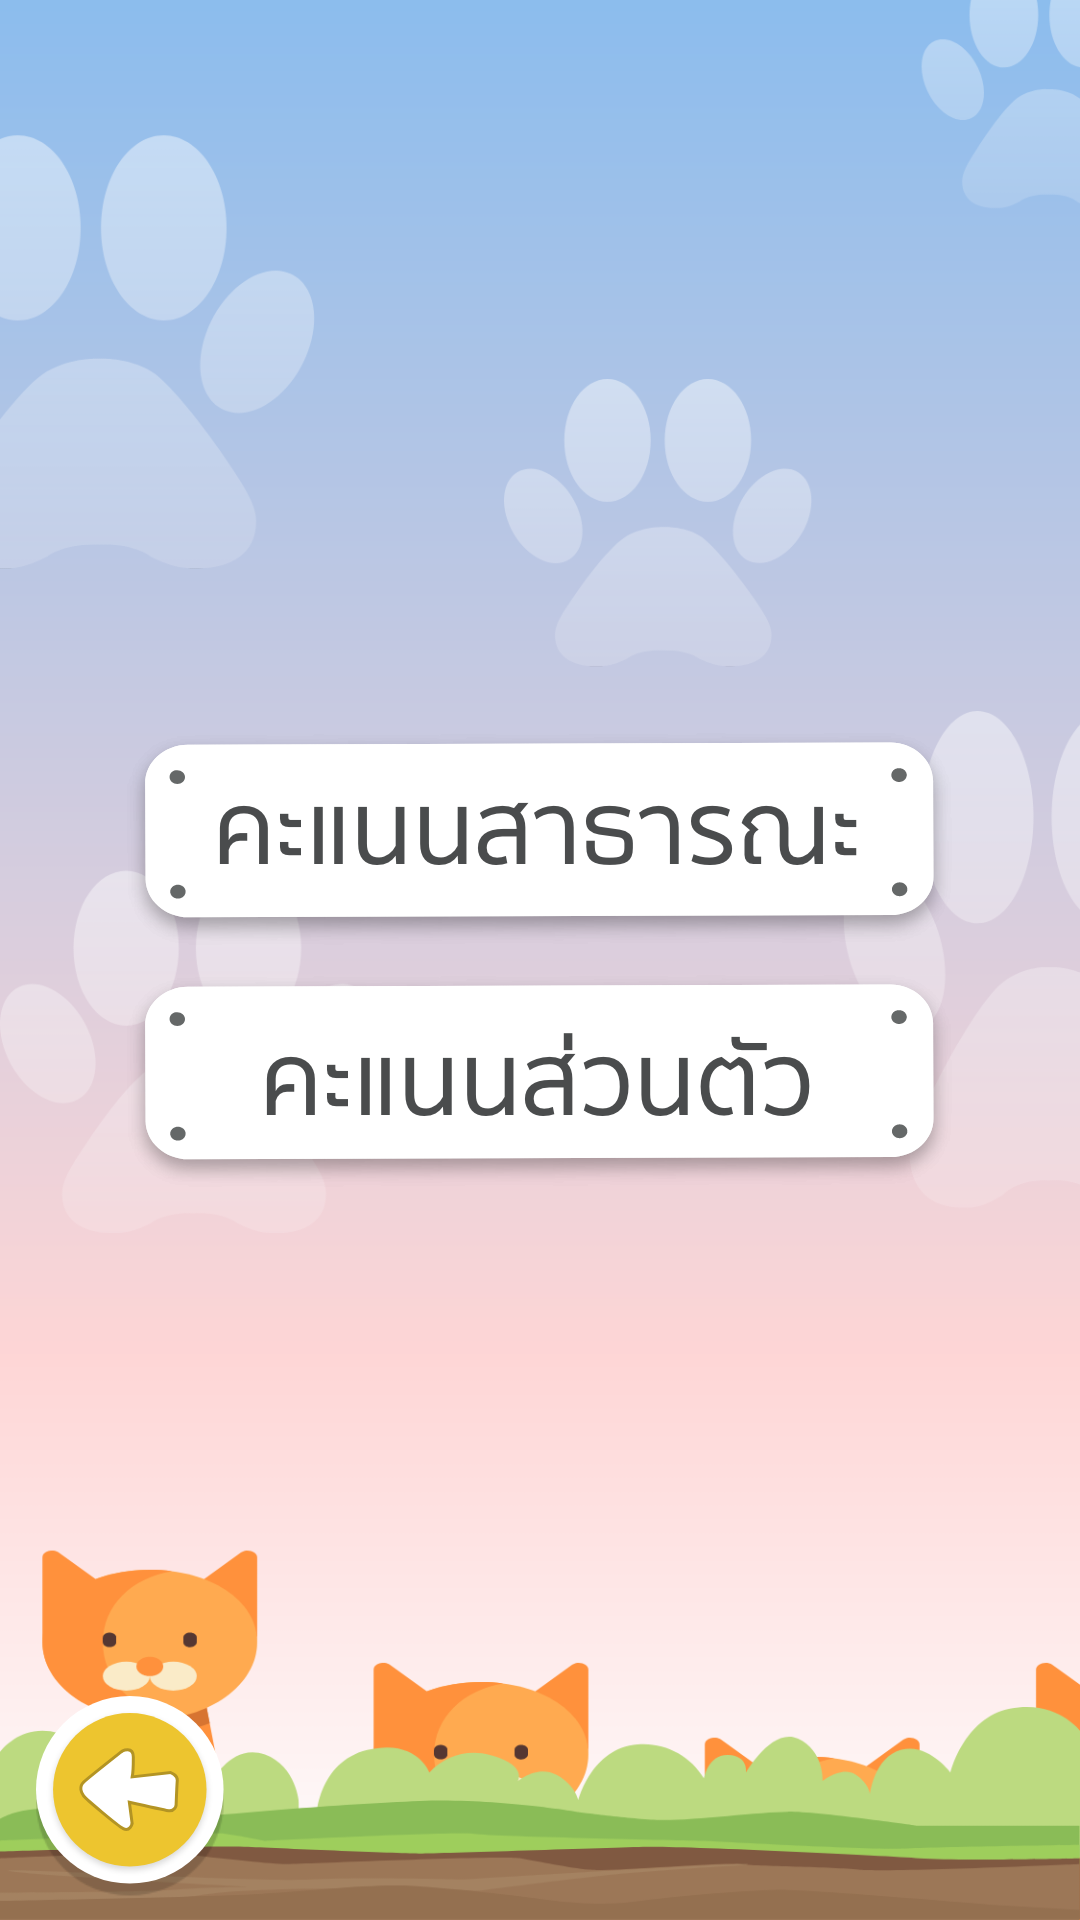

Produce the Android XML layout that renders to this screen, including the resource entries it uses.
<!-- AndroidManifest.xml: application theme AppTheme -->
<!-- res/layout/activity_choose_score.xml -->
<?xml version="1.0" encoding="utf-8"?>
<RelativeLayout xmlns:android="http://schemas.android.com/apk/res/android"
    xmlns:app="http://schemas.android.com/apk/res-auto"
    xmlns:tools="http://schemas.android.com/tools"
    android:layout_width="match_parent"
    android:layout_height="match_parent"
    android:background="@drawable/background"
    tools:context="com.example.pannawatnokket.findmycat.ChooseUserActivity">

    <LinearLayout
        android:layout_width="match_parent"
        android:layout_height="match_parent"
        android:gravity="center"
        android:orientation="vertical">

        <ImageView
            android:id="@+id/globalscore"
            android:layout_width="wrap_content"
            android:layout_height="wrap_content"
            android:layout_gravity="center"
            android:src="@drawable/globalbtn" />

        <ImageView
            android:id="@+id/localuser"
            android:layout_width="wrap_content"
            android:layout_height="wrap_content"
            android:layout_gravity="center"
            android:src="@drawable/localbtn" />
    </LinearLayout>


    <ImageView
        android:id="@+id/backBtn"
        android:layout_alignParentLeft="true"
        android:layout_alignParentBottom="true"
        android:layout_width="wrap_content"
        android:layout_marginLeft="@dimen/matginLeft"
        android:layout_marginBottom="@dimen/marginBtm"
        android:layout_height="wrap_content"
        android:src="@drawable/backbtn" />

</RelativeLayout>
<!-- resources referenced by this layout -->
<resources>
  <dimen name="marginBtm">8dp</dimen>
  <dimen name="matginLeft">12dp</dimen>
  <!-- drawable backbtn: png bitmap (drawable-hdpi, 6802 bytes) -->
  <!-- drawable background: png bitmap (drawable-hdpi, 59091 bytes) -->
  <!-- drawable globalbtn: png bitmap (drawable-hdpi, 11286 bytes) -->
  <!-- drawable localbtn: png bitmap (drawable-hdpi, 10287 bytes) -->
  <style name="AppTheme" parent="Theme.AppCompat.Light.DarkActionBar">
          
          <item name="colorPrimary">@color/colorPrimary</item>
          <item name="colorPrimaryDark">@color/colorPrimaryDark</item>
          <item name="colorAccent">@color/colorAccent</item>
      </style>
  <color name="colorPrimary">#8CBDEE</color>
  <color name="colorPrimaryDark">#8CBDEE</color>
  <color name="colorAccent">#FF4081</color>
</resources>
